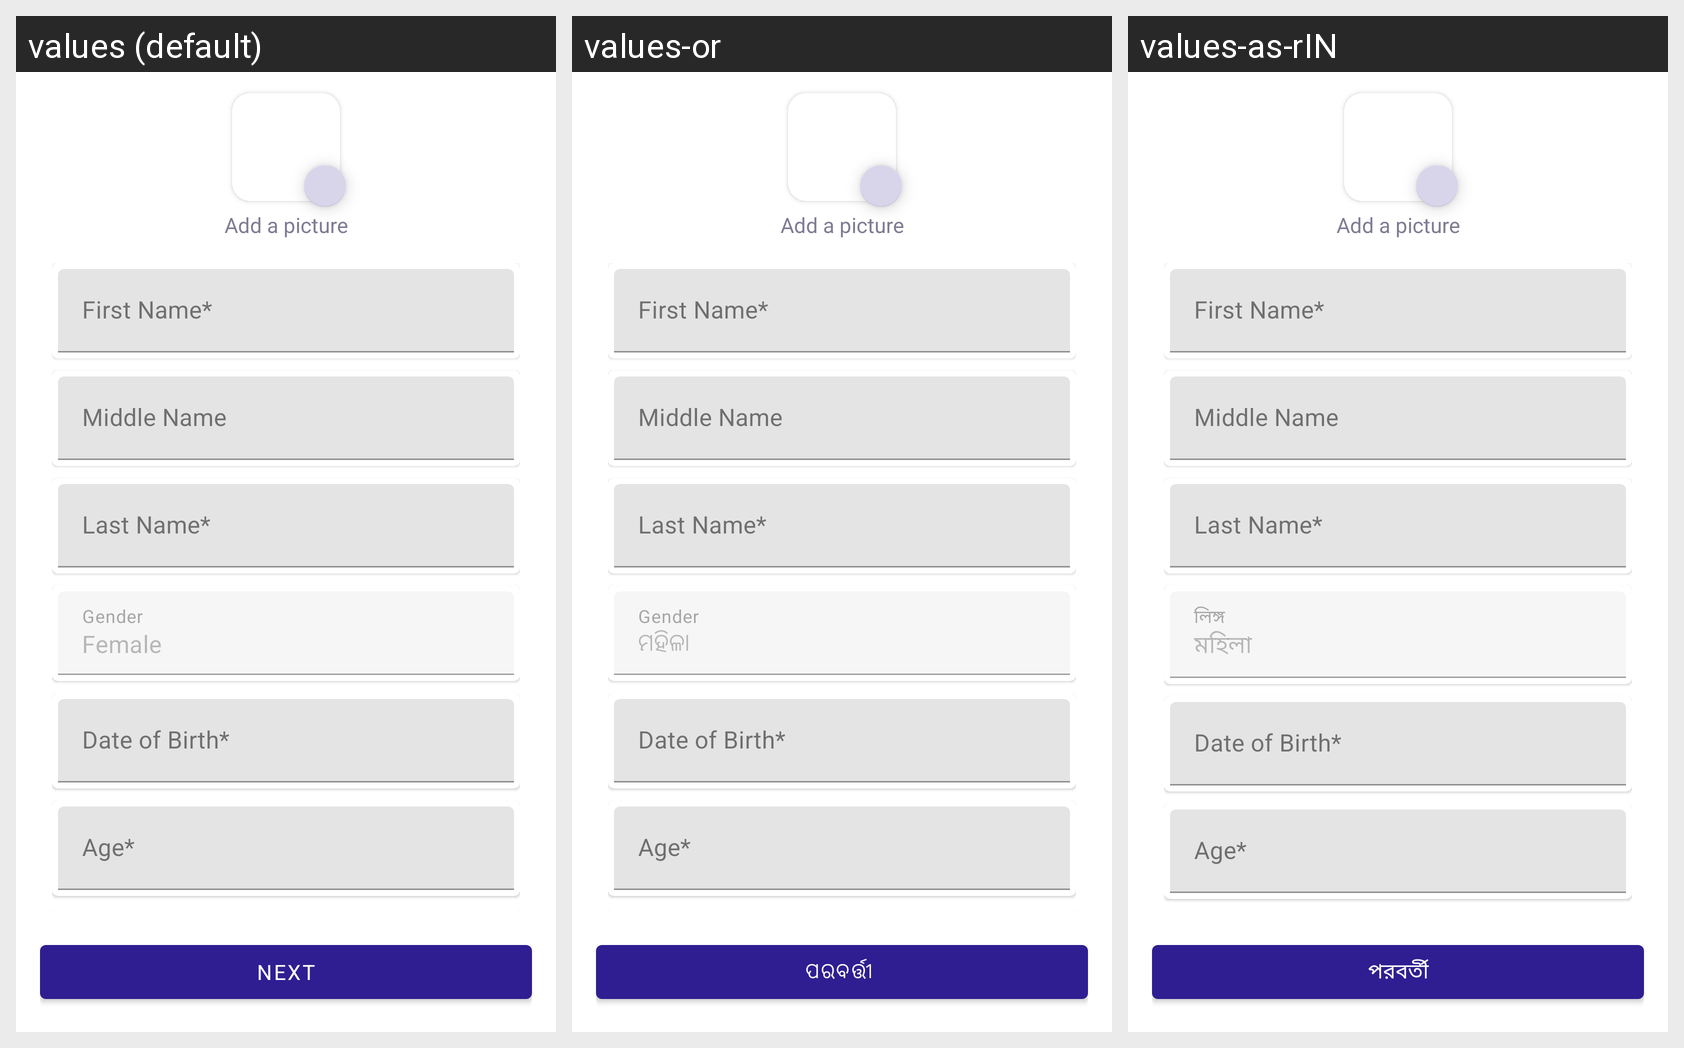

For this localized Android screen grid, give each drawn string resource with its value in every locale shown.
Android screen res/layout/fragment_patient_personal_info.xml rendered under 3 locales, left to right: values (default), values-or, values-as-rIN. Device: Nexus 5 (rendered at 1080×1920; each locale shown at half size, 540×960, under a caption strip naming it); theme AppTheme.
Other locales in the repository, not shown: values-bn, values-gu-rIN, values-hi-rIN, values-kn-rIN, values-ml-rIN, values-mr-rIN, values-ru, values-ta-rIN, values-te-rIN.
Strings drawn on this screen, with the default value and each locale's value (text and hints the layout hard-codes, and strings that could not be matched under every locale, appear in the picture but are not listed):

add_a_picture
  values: Add a picture
  values-or: Add a picture  [not translated; the default value is used]
  values-as-rIN: Add a picture  [not translated; the default value is used]

first_name
  values: First Name*
  values-or: First Name*  [not translated; the default value is used]
  values-as-rIN: First Name*  [not translated; the default value is used]

middle_name
  values: Middle Name
  values-or: Middle Name  [not translated; the default value is used]
  values-as-rIN: Middle Name  [not translated; the default value is used]

last_name
  values: Last Name*
  values-or: Last Name*  [not translated; the default value is used]
  values-as-rIN: Last Name*  [not translated; the default value is used]

gender
  values: Gender
  values-or: Gender  [not translated; the default value is used]
  values-as-rIN: লিঙ্গ

gender_female
  values: Female
  values-or: ମହିଳା
  values-as-rIN: মহিলা

date_of_birth
  values: Date of Birth*
  values-or: Date of Birth*  [not translated; the default value is used]
  values-as-rIN: Date of Birth*  [not translated; the default value is used]

age
  values: Age*
  values-or: Age*  [not translated; the default value is used]
  values-as-rIN: Age*  [not translated; the default value is used]

next
  values: Next
  values-or: ପରବର୍ତ୍ତୀ 
  values-as-rIN: পরবর্তী
